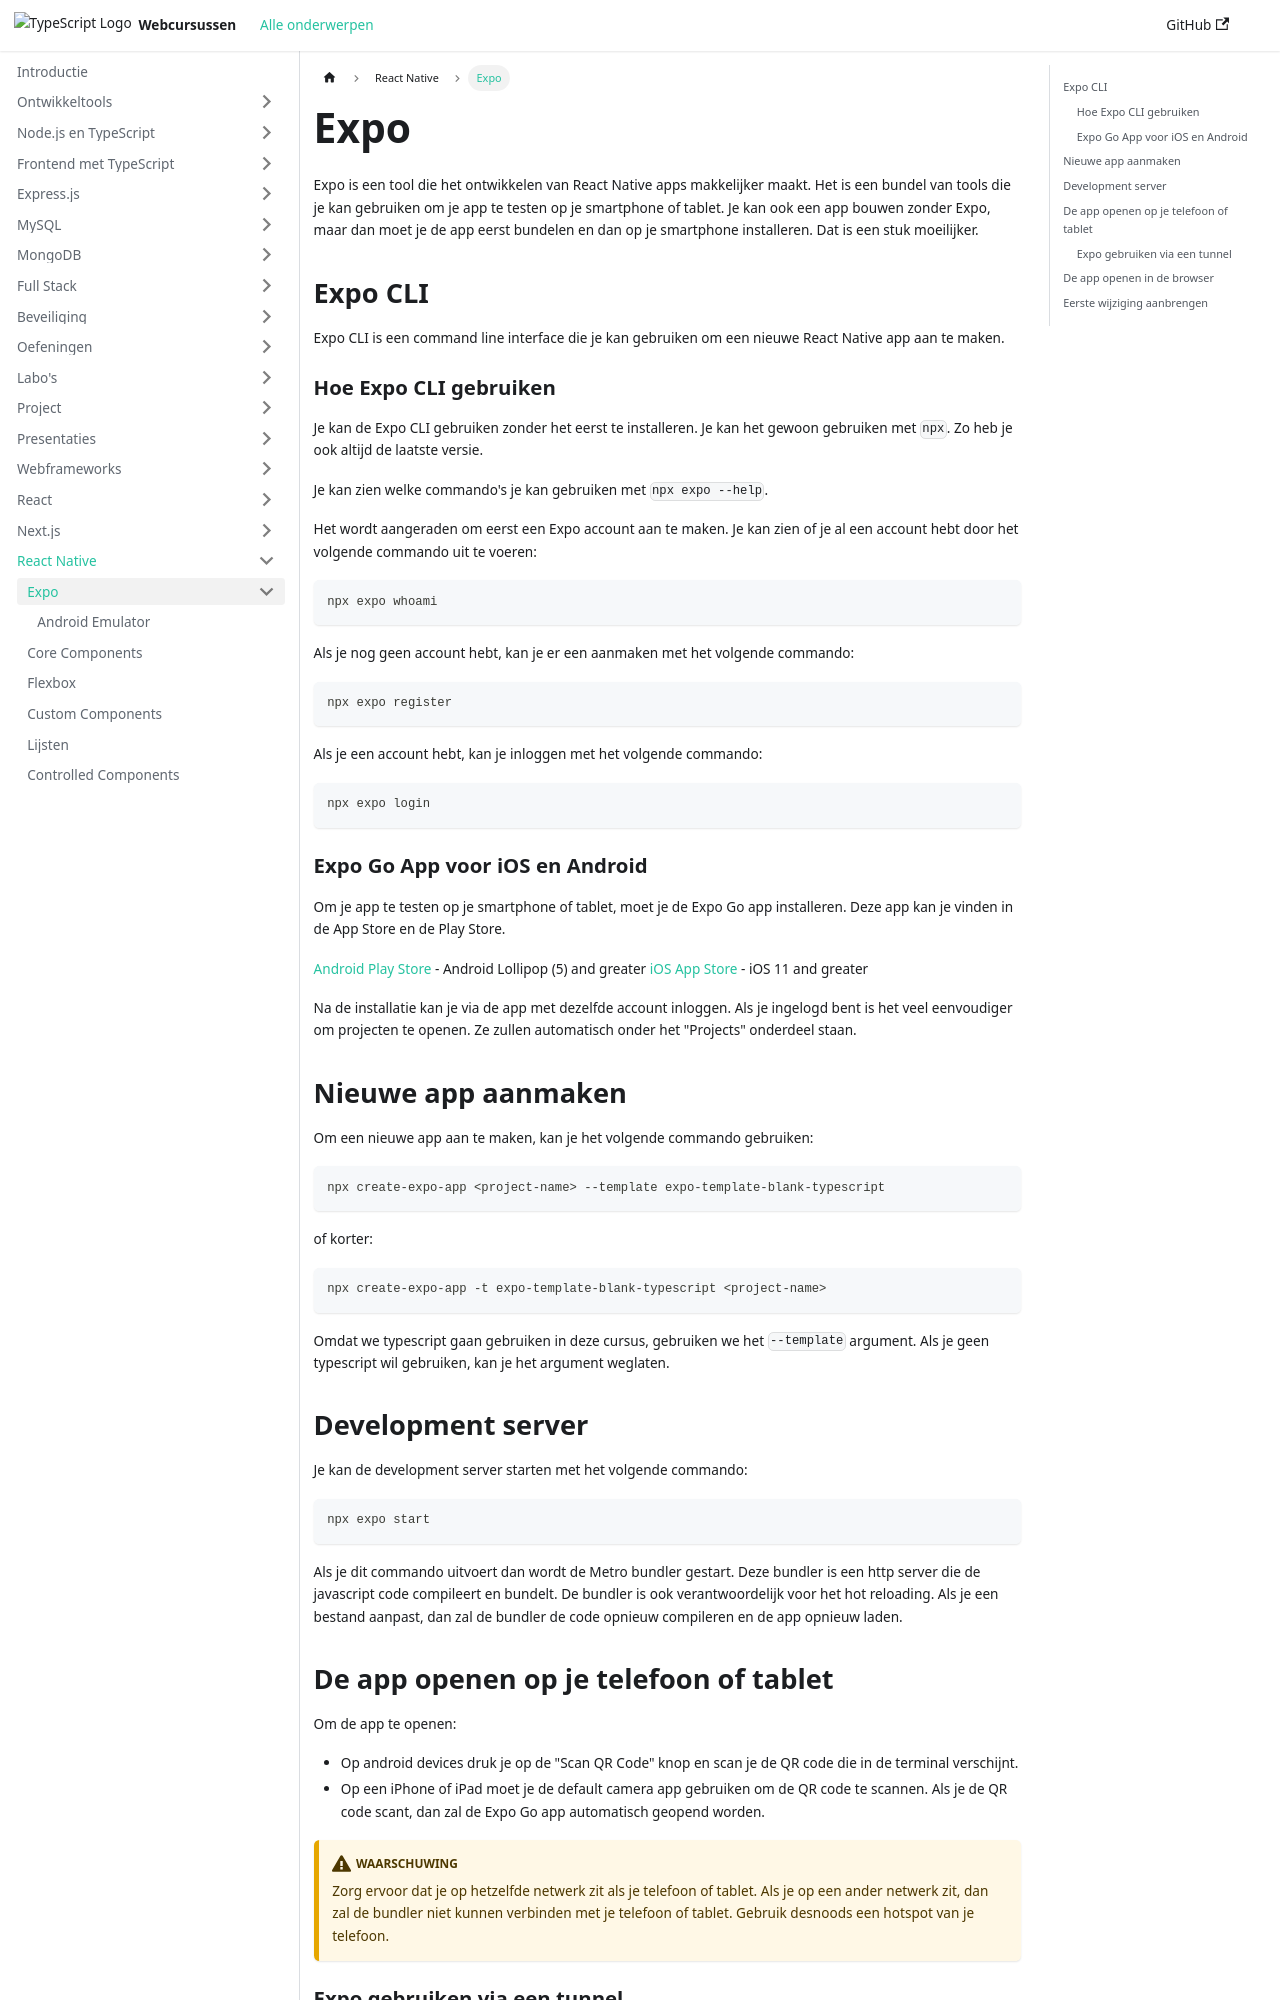

repository: similonap/web-monorepo-docusaurus · page: react-native/expo.html · generator: docusaurus

---
sidebar_position: 2
---

# Expo

Expo is een tool die het ontwikkelen van React Native apps makkelijker maakt. Het is een bundel van tools die je kan gebruiken om je app te testen op je smartphone of tablet. Je kan ook een app bouwen zonder Expo, maar dan moet je de app eerst bundelen en dan op je smartphone installeren. Dat is een stuk moeilijker.

## Expo CLI

Expo CLI is een command line interface die je kan gebruiken om een nieuwe React Native app aan te maken. 

### Hoe Expo CLI gebruiken

Je kan de Expo CLI gebruiken zonder het eerst te installeren. Je kan het gewoon gebruiken met `npx`. Zo heb je ook altijd de laatste versie.

Je kan zien welke commando's je kan gebruiken met `npx expo --help`.

Het wordt aangeraden om eerst een Expo account aan te maken. Je kan zien of je al een account hebt door het volgende commando uit te voeren:

```bash
npx expo whoami
```

Als je nog geen account hebt, kan je er een aanmaken met het volgende commando:

```bash
npx expo register
```

Als je een account hebt, kan je inloggen met het volgende commando:

```bash
npx expo login
```

### Expo Go App voor iOS en Android

Om je app te testen op je smartphone of tablet, moet je de Expo Go app installeren. Deze app kan je vinden in de App Store en de Play Store.

[Android Play Store](https://play.google.com/store/apps/details?id=host.exp.exponent) - Android Lollipop (5) and greater
[iOS App Store](https://apps.apple.com/app/expo-go/id982107779) - iOS 11 and greater

Na de installatie kan je via de app met dezelfde account inloggen. Als je ingelogd bent is het veel eenvoudiger om projecten te openen. Ze zullen automatisch onder het "Projects" onderdeel staan.

## Nieuwe app aanmaken

Om een nieuwe app aan te maken, kan je het volgende commando gebruiken:

```bash
npx create-expo-app <project-name> --template expo-template-blank-typescript
```

of korter:

```bash
npx create-expo-app -t expo-template-blank-typescript <project-name>
```

Omdat we typescript gaan gebruiken in deze cursus, gebruiken we het `--template` argument. Als je geen typescript wil gebruiken, kan je het argument weglaten.

## Development server

Je kan de development server starten met het volgende commando:

```bash
npx expo start
```

Als je dit commando uitvoert dan wordt de Metro bundler gestart. Deze bundler is een http server die de javascript code compileert en bundelt. De bundler is ook verantwoordelijk voor het hot reloading. Als je een bestand aanpast, dan zal de bundler de code opnieuw compileren en de app opnieuw laden.
